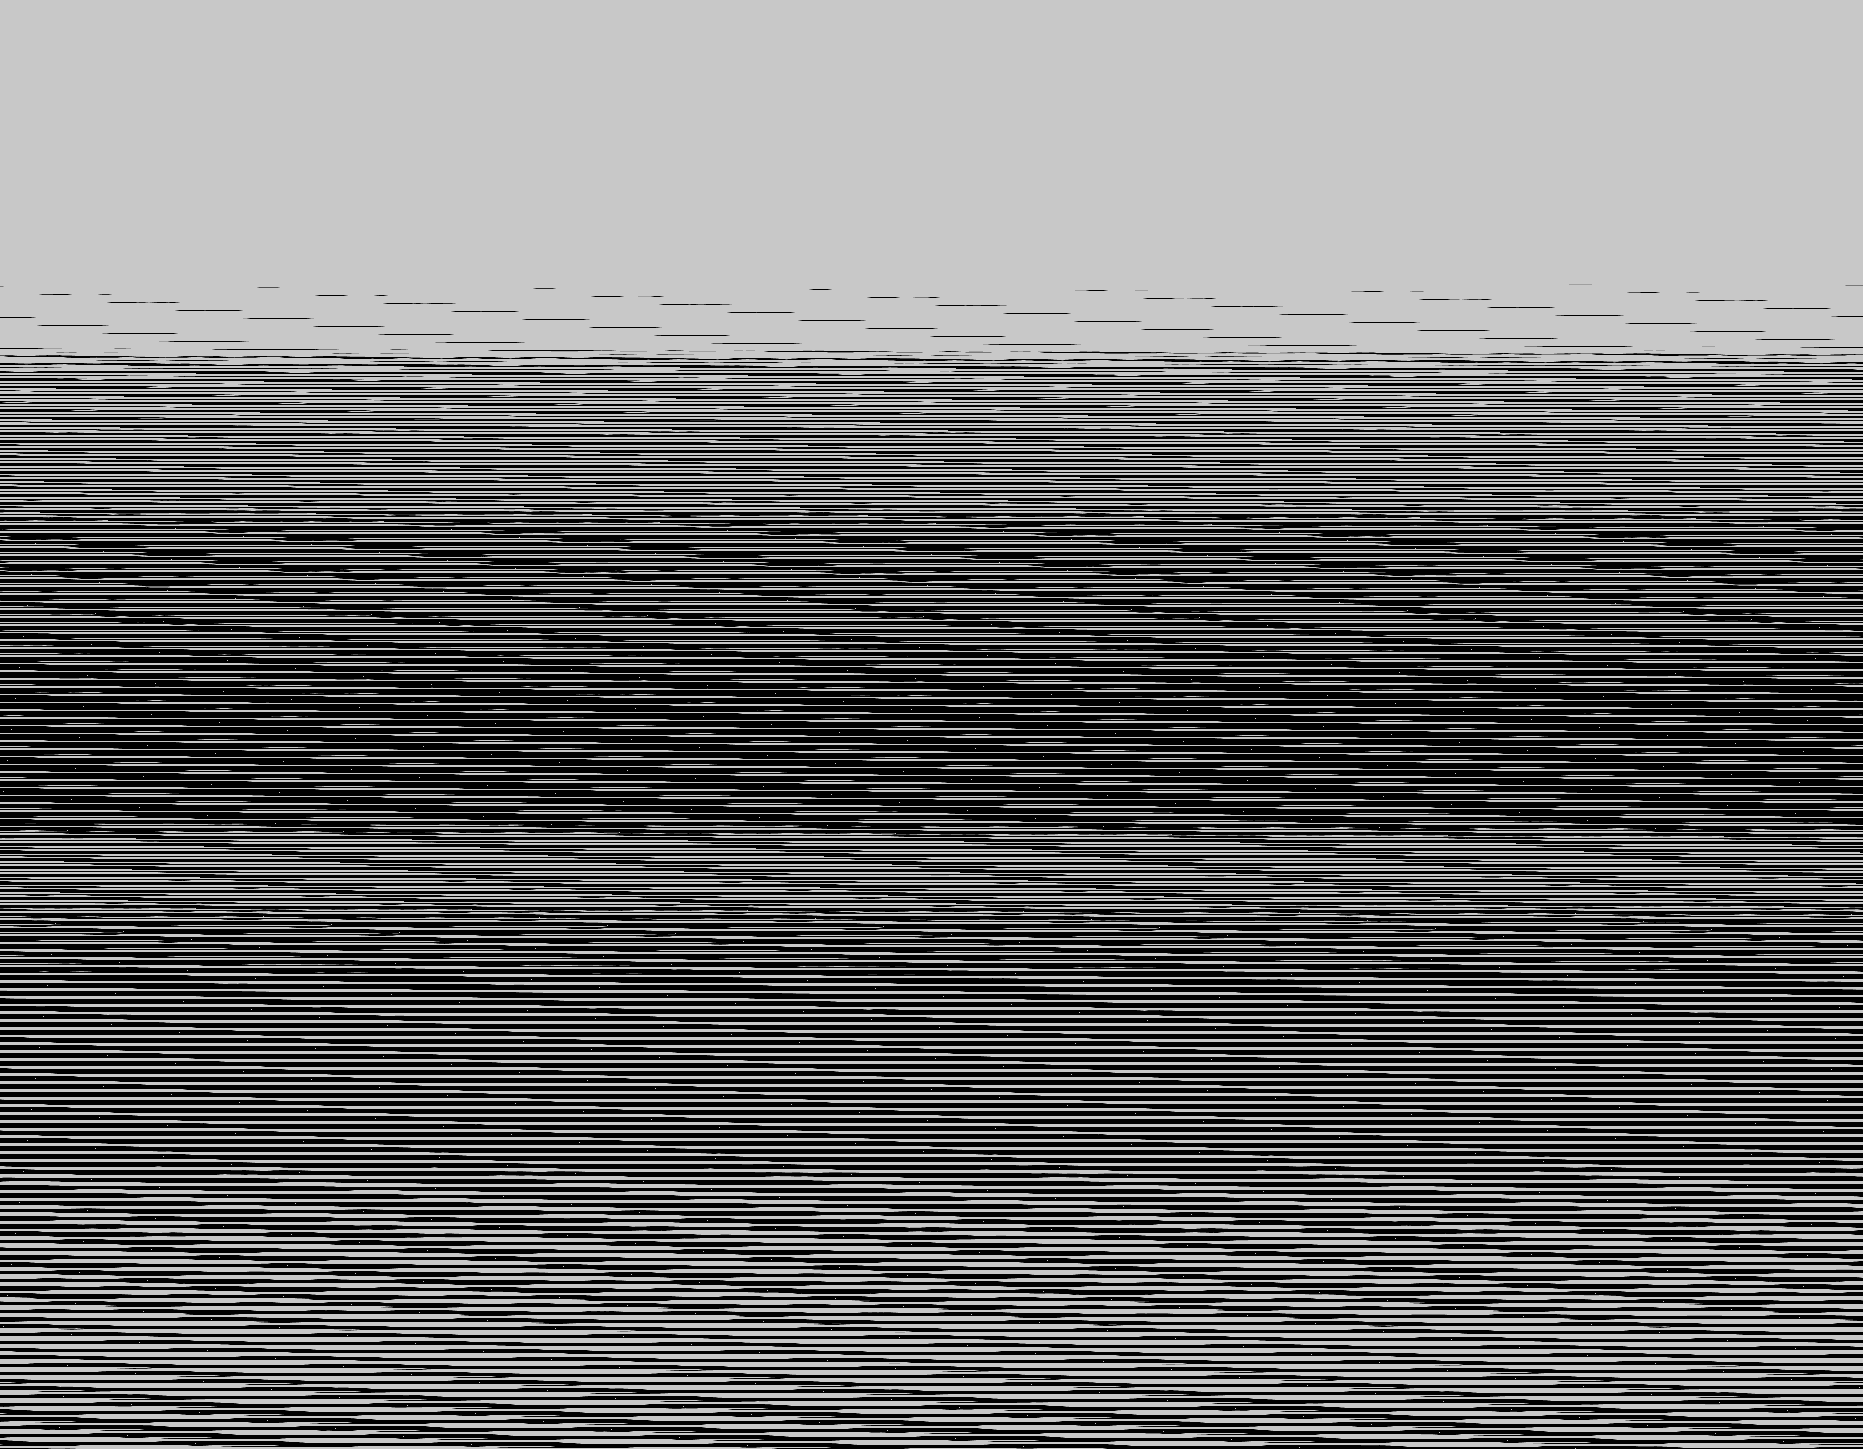

The file beside this chart, header and first rows:
base	0x54969300000
origin	0x20
stride	932
width	1863
height	1449
nibble	0	1206847
nibble	1	11046
nibble	2	10634
nibble	3	10514
nibble	4	10365
nibble	5	1450081
